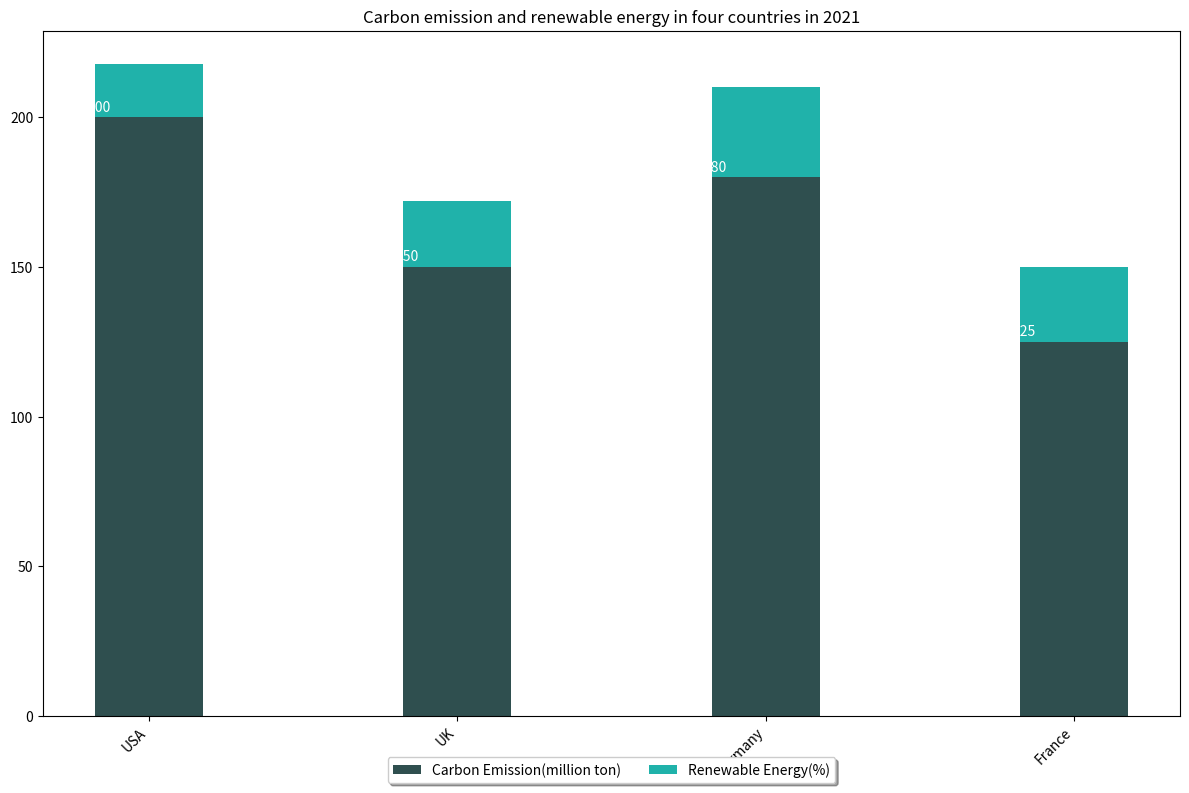

Recreate this plot in Python. (Note: this script raises an exception after producing the figure.)

import matplotlib.pyplot as plt
import numpy as np

data = [['USA', 200, 18], ['UK', 150, 22], ['Germany', 180, 30], ['France', 125, 25]]

Country, Carbon_Emission, Renewable_Energy = zip(*data)
ind = np.arange(len(Country))
width = 0.35

fig = plt.figure(figsize=(12, 8))
ax = fig.add_subplot(111)
ax.bar(ind, Carbon_Emission, width, bottom=0, color='darkslategray', label='Carbon Emission(million ton)')
ax.bar(ind, Renewable_Energy, width, bottom=Carbon_Emission, color='lightseagreen', label='Renewable Energy(%)')

ax.set_xticks(ind)
ax.set_xticklabels(Country, rotation=45, ha='right')
ax.set_title('Carbon emission and renewable energy in four countries in 2021')
ax.legend(loc='upper center', bbox_to_anchor=(0.5, -0.05), fancybox=True, shadow=True, ncol=5)

for i in range(len(Country)):
    ax.annotate(Carbon_Emission[i], xy=(ind[i] - 0.2, Carbon_Emission[i] + 2), color='white')
    ax.annotate(Renewable_Energy[i], xy=(ind[i] + 0.2, Carbon_Emission[i] + Renewable_Energy[i] + 2), color='white')

fig.tight_layout()
plt.savefig('Bar Chart/png/333.png')
plt.clf()
